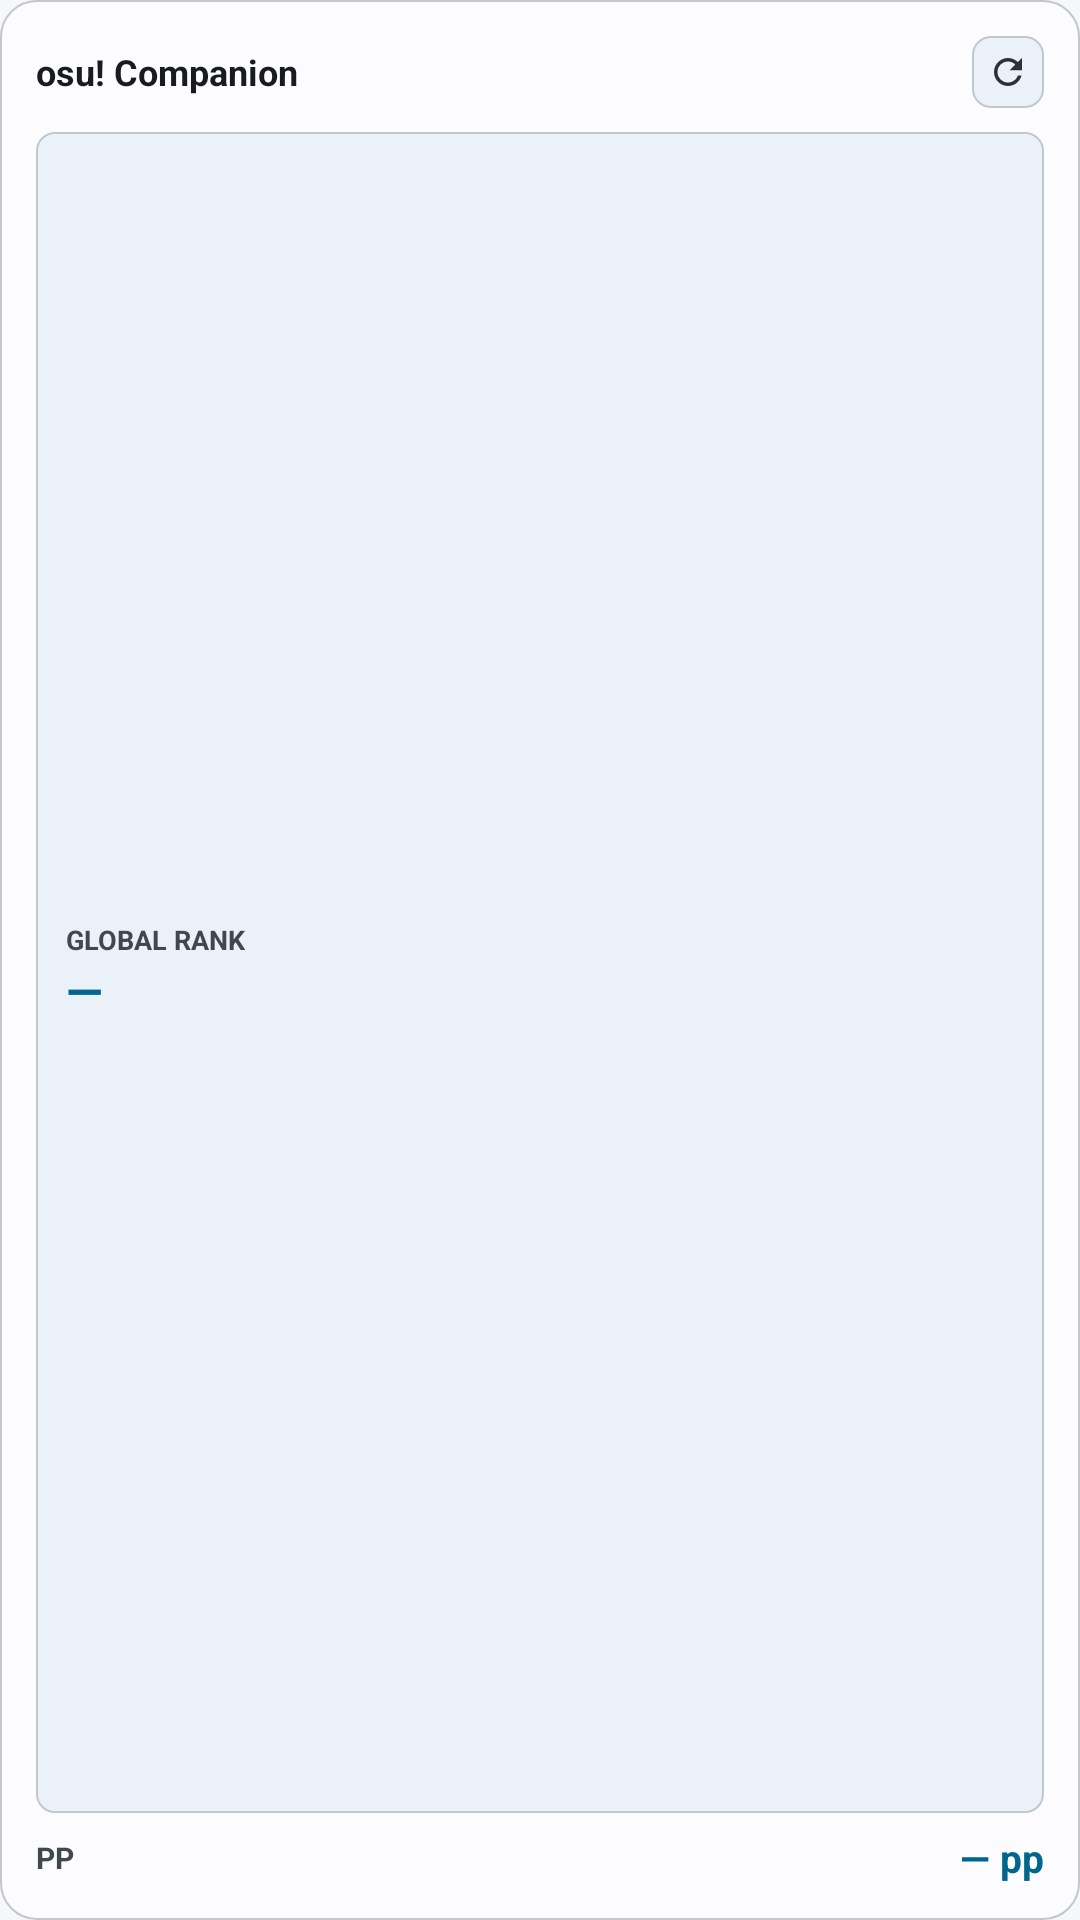

Layout XML and referenced resources for this Android screen:
<!-- AndroidManifest.xml: application theme Theme.OsuChat -->
<!-- res/layout/widget_bancho_stats_material_compact.xml -->
<?xml version="1.0" encoding="utf-8"?>
<FrameLayout xmlns:android="http://schemas.android.com/apk/res/android"
    android:id="@+id/widget_root"
    android:layout_width="match_parent"
    android:layout_height="match_parent">

    <ImageView
        android:id="@+id/widget_bg_image"
        android:layout_width="match_parent"
        android:layout_height="match_parent"
        android:importantForAccessibility="no"
        android:scaleType="fitXY"
        android:src="@drawable/bg_widget_material_surface" />

    <LinearLayout
        android:layout_width="match_parent"
        android:layout_height="match_parent"
        android:orientation="vertical"
        android:padding="12dp">

        <LinearLayout
            android:layout_width="match_parent"
            android:layout_height="wrap_content"
            android:gravity="center_vertical"
            android:orientation="horizontal">

            <TextView
                android:id="@+id/widget_username"
                android:layout_width="0dp"
                android:layout_height="wrap_content"
                android:layout_weight="1"
                android:ellipsize="end"
                android:maxLines="1"
                android:text="osu! Companion"
                android:textColor="@color/widget_my_text_primary"
                android:textSize="12sp"
                android:textStyle="bold" />

            <ImageButton
                android:id="@+id/widget_refresh_btn"
                android:layout_width="24dp"
                android:layout_height="24dp"
                android:background="@drawable/bg_widget_material_tile"
                android:contentDescription="Refresh stats"
                android:padding="5dp"
                android:scaleType="fitCenter"
                android:src="@drawable/ic_widget_refresh"
                android:tint="@color/widget_my_icon" />
        </LinearLayout>

        <LinearLayout
            android:layout_width="match_parent"
            android:layout_height="0dp"
            android:layout_marginTop="8dp"
            android:layout_weight="1"
            android:background="@drawable/bg_widget_material_tile"
            android:gravity="center_vertical"
            android:orientation="vertical"
            android:paddingHorizontal="10dp"
            android:paddingVertical="6dp">

            <TextView
                android:layout_width="wrap_content"
                android:layout_height="wrap_content"
                android:maxLines="1"
                android:text="GLOBAL RANK"
                android:textColor="@color/widget_my_text_secondary"
                android:textSize="9sp"
                android:textStyle="bold" />

            <TextView
                android:id="@+id/widget_global_rank"
                android:layout_width="wrap_content"
                android:layout_height="wrap_content"
                android:ellipsize="end"
                android:fontFeatureSettings="tnum"
                android:maxLines="1"
                android:text="—"
                android:textColor="@color/widget_my_accent"
                android:textSize="16sp"
                android:textStyle="bold" />
        </LinearLayout>

        <LinearLayout
            android:layout_width="match_parent"
            android:layout_height="wrap_content"
            android:layout_marginTop="6dp"
            android:gravity="center_vertical"
            android:orientation="horizontal">

            <TextView
                android:layout_width="wrap_content"
                android:layout_height="wrap_content"
                android:text="PP"
                android:textColor="@color/widget_my_text_secondary"
                android:textSize="10sp"
                android:textStyle="bold" />

            <TextView
                android:id="@+id/widget_pp"
                android:layout_width="0dp"
                android:layout_height="wrap_content"
                android:layout_marginStart="6dp"
                android:layout_weight="1"
                android:ellipsize="end"
                android:fontFeatureSettings="tnum"
                android:gravity="end"
                android:maxLines="1"
                android:text="— pp"
                android:textColor="@color/widget_my_accent"
                android:textSize="13sp"
                android:textStyle="bold" />
        </LinearLayout>
    </LinearLayout>
</FrameLayout>
<!-- resources referenced by this layout -->
<resources>
  <color name="widget_my_accent">#E64980</color>
  <color name="widget_my_icon">#4A4A58</color>
  <color name="widget_my_text_primary">#1B1B21</color>
  <color name="widget_my_text_secondary">#5A5A68</color>
  <!-- drawable bg_widget_material_surface (drawable) -->
  <?xml version="1.0" encoding="utf-8"?>
  <shape xmlns:android="http://schemas.android.com/apk/res/android"
      android:shape="rectangle">
      <solid android:color="@color/widget_my_surface" />
      <corners android:radius="12dp" />
      <stroke
          android:width="0.75dp"
          android:color="@color/widget_my_border" />
  </shape>
  <!-- drawable bg_widget_material_tile (drawable) -->
  <?xml version="1.0" encoding="utf-8"?>
  <shape xmlns:android="http://schemas.android.com/apk/res/android"
      android:shape="rectangle">
      <solid android:color="@color/widget_my_tile" />
      <corners android:radius="6dp" />
      <stroke
          android:width="0.5dp"
          android:color="@color/widget_my_tile_border" />
  </shape>
  <!-- drawable ic_widget_refresh (drawable) -->
  <?xml version="1.0" encoding="utf-8"?>
  <vector xmlns:android="http://schemas.android.com/apk/res/android"
      android:width="24dp"
      android:height="24dp"
      android:viewportWidth="24"
      android:viewportHeight="24">
      <path
          android:fillColor="#FFE5DEFF"
          android:pathData="M17.65,6.35C16.2,4.9 14.21,4 12,4c-4.42,0 -7.99,3.58 -7.99,8s3.57,8 7.99,8c3.73,0 6.84,-2.55 7.73,-6h-2.08c-0.82,2.33 -3.04,4 -5.65,4 -3.31,0 -6,-2.69 -6,-6s2.69,-6 6,-6c1.66,0 3.14,0.69 4.22,1.78L13,11h7V4l-2.35,2.35z" />
  </vector>
  <style name="Theme.OsuChat" parent="android:Theme.Material.Light.NoActionBar">
          <item name="android:windowBackground">#F6F7F9</item>
          <item name="android:statusBarColor">@android:color/transparent</item>
          <item name="android:navigationBarColor">@android:color/transparent</item>
      </style>
  <color name="widget_my_surface">#F6F7F9</color>
  <color name="widget_my_border">#DDDFE5</color>
  <color name="widget_my_tile">#EDEEF2</color>
  <color name="widget_my_tile_border">#DDDFE5</color>
</resources>
